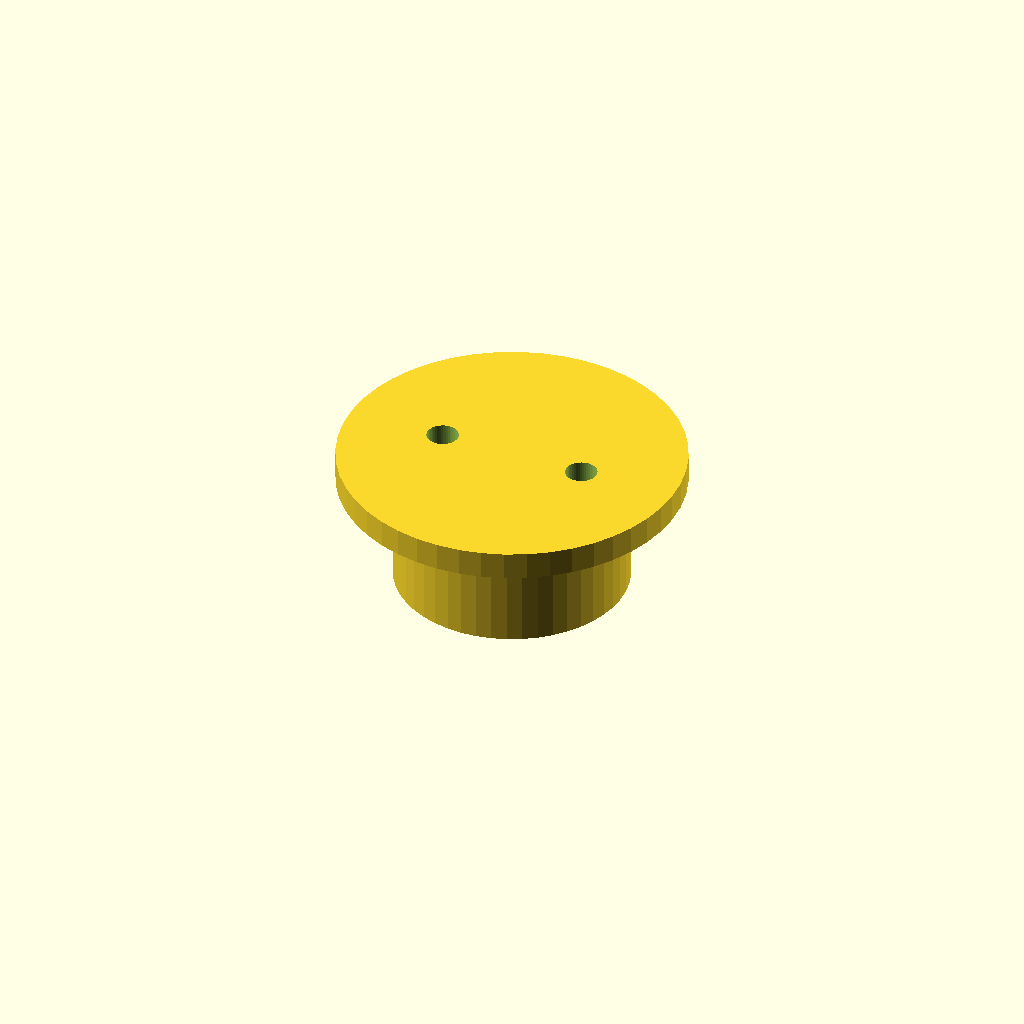
Cell 1: the model at its default parameters.
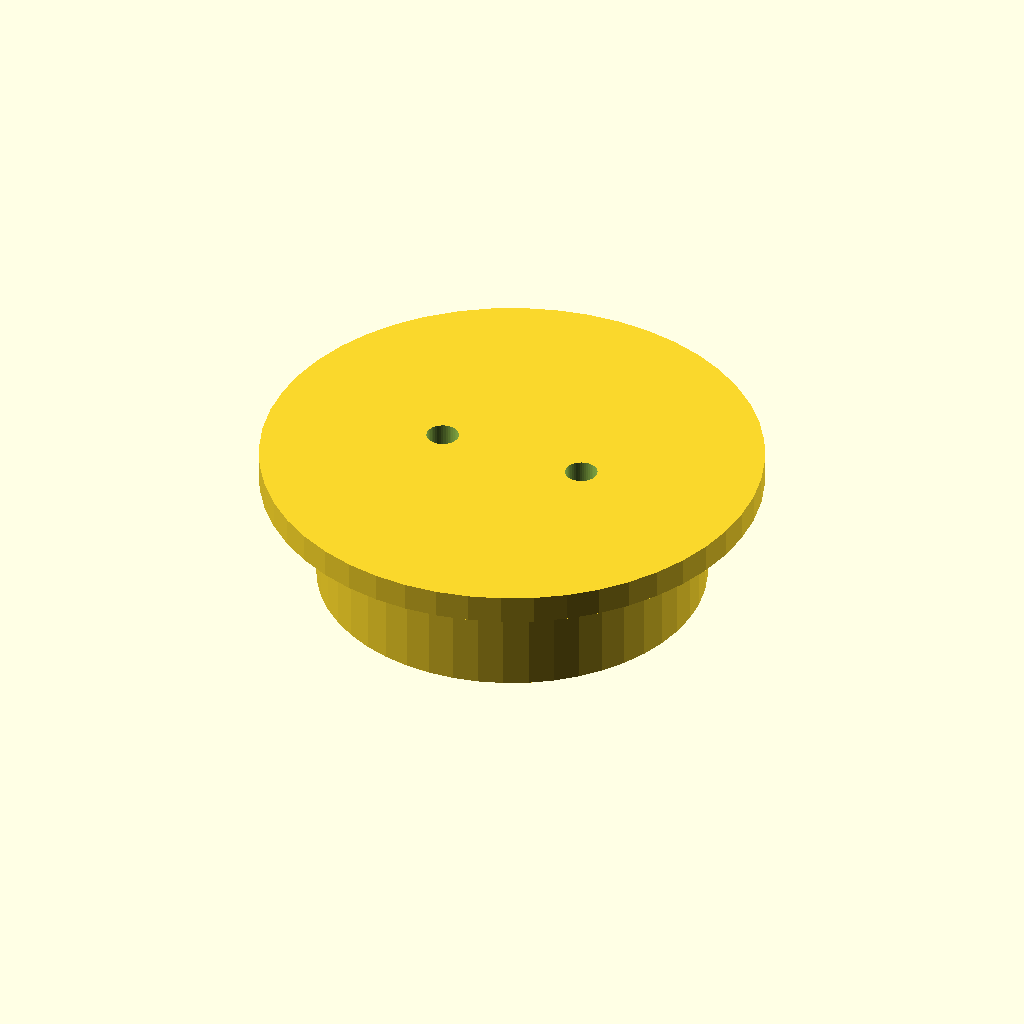
Cell 2: diametre_canica = 32 (everything else at default).
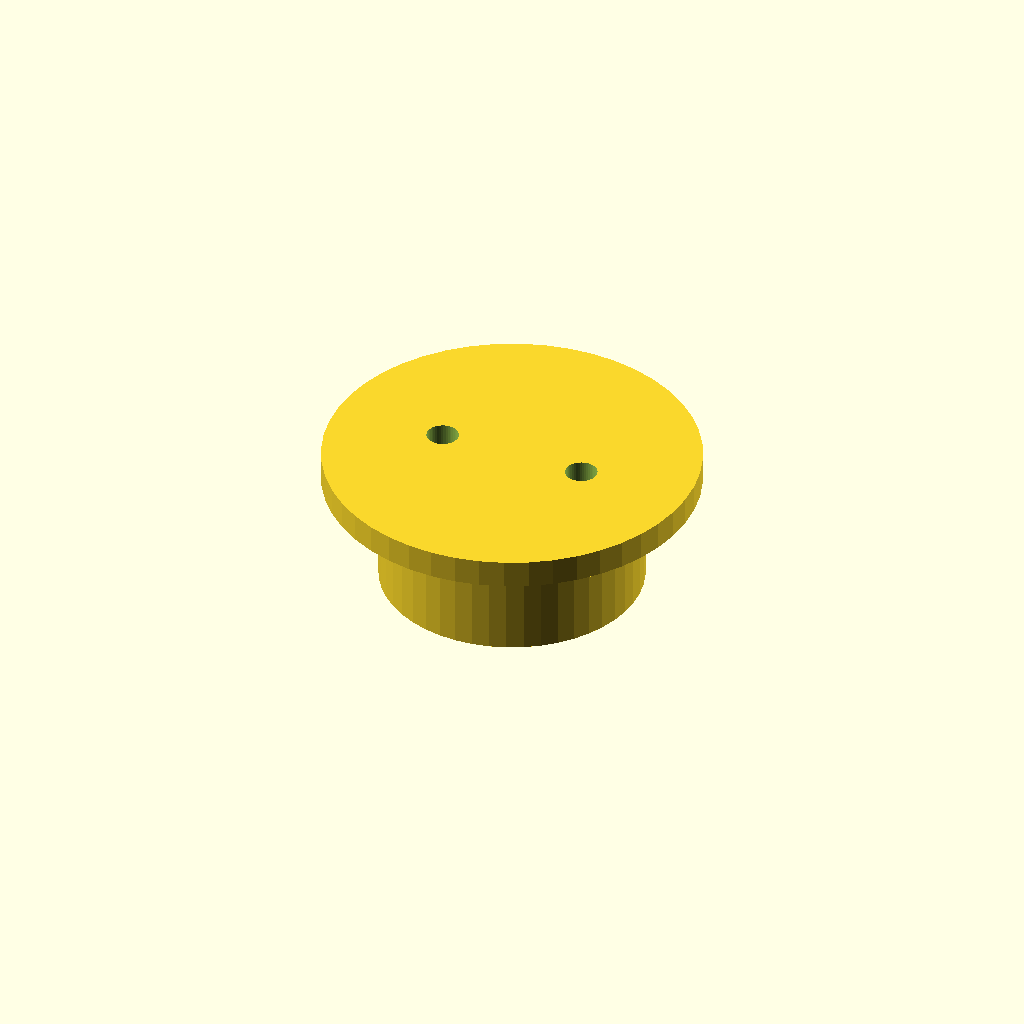
Cell 3: the same model with marge_copa = 3.
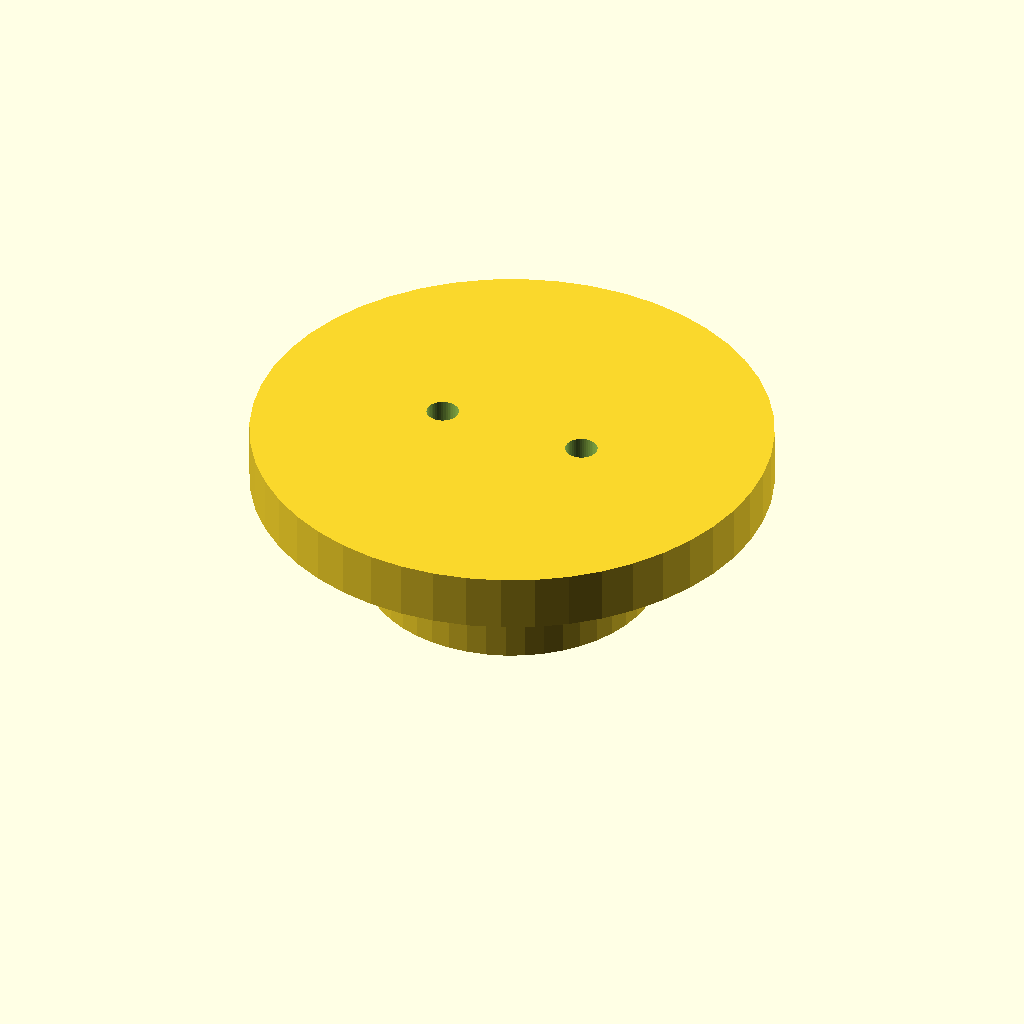
Cell 4: the same model with gruix_paret = 6.
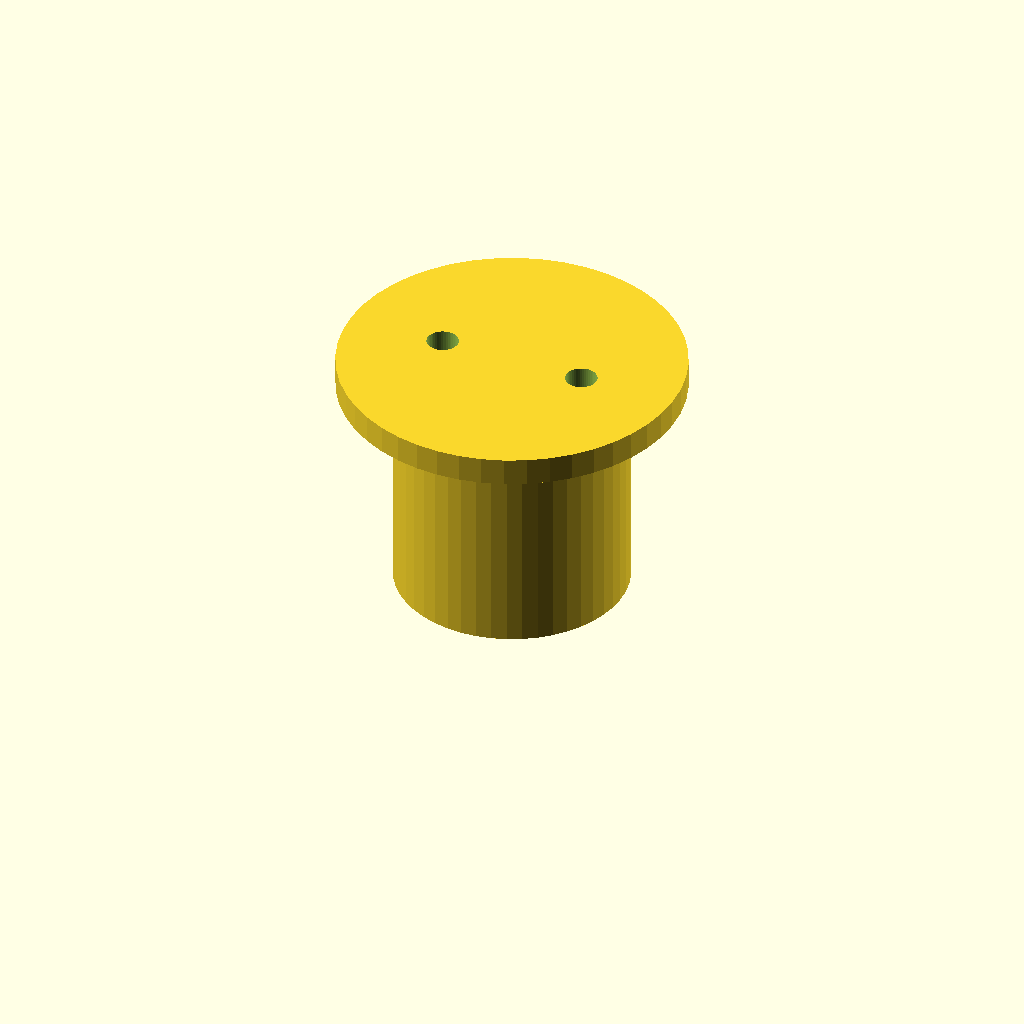
Cell 5: alcada_suport = 24 (everything else at default).
One fixed orthographic camera (rotation 55°, 0°, 25°; colour scheme Cornfield) for every cell.
OpenSCAD source file Recursos/peces_3d/roda_boja.scad:
// roda_boja.scad
// Suport de la roda boja: soste una canica de 16 mm com a tercer punt de
// suport del vehicle (T2) i del rover (T3, reaprofitat sense canvis).
// Es cargola al xassis amb 2 cargols M3, a la zona "RODA BOJA" de
// Recursos/plantilles_laser/xassis_vehicle.svg.
// Material recomanat: PLA. 1 unitat per vehicle.

// --- Parametres (mm) ---
diametre_canica = 16;
marge_copa = 1.5;          // joc perque la canica giri lliure
gruix_paret = 3;
alcada_suport = 12;        // alcada total (aixeca el xassis del terra)
separacio_forats = 16;     // ha de coincidir amb els 2 forats M3 del SVG
forat_m3 = 3.4;
$fn = 48;

diametre_copa = diametre_canica + marge_copa * 2 + gruix_paret * 2;

module copa() {
    difference() {
        cylinder(h = alcada_suport, d = diametre_copa);
        // buit esferic on gira la canica
        translate([0, 0, alcada_suport - diametre_canica / 2 - 1])
            sphere(d = diametre_canica + marge_copa * 2);
        // obertura inferior: la canica sobresurt i toca a terra
        translate([0, 0, -1])
            cylinder(h = alcada_suport / 2, d = diametre_canica - 4);
    }
}

module base_fixacio() {
    translate([0, 0, alcada_suport])
        difference() {
            cylinder(h = gruix_paret, d = diametre_copa + gruix_paret * 4);
            translate([-separacio_forats / 2, 0, -1])
                cylinder(h = gruix_paret + 2, d = forat_m3);
            translate([separacio_forats / 2, 0, -1])
                cylinder(h = gruix_paret + 2, d = forat_m3);
        }
}

union() {
    copa();
    base_fixacio();
}
Parameter table extracted from the source (name, type, default, range or options):
diametre_canica: number, default 16
marge_copa: number, default 1.5
gruix_paret: number, default 3
alcada_suport: number, default 12
separacio_forats: number, default 16
forat_m3: number, default 3.4
